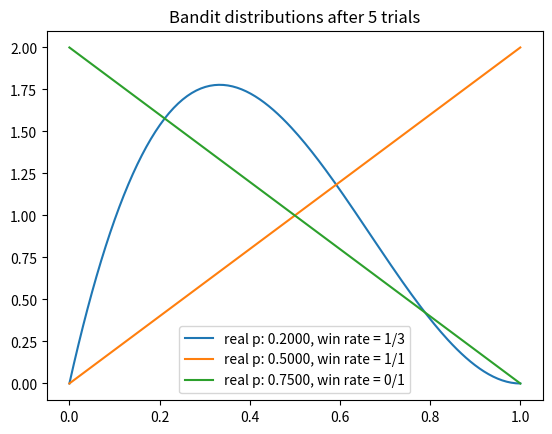
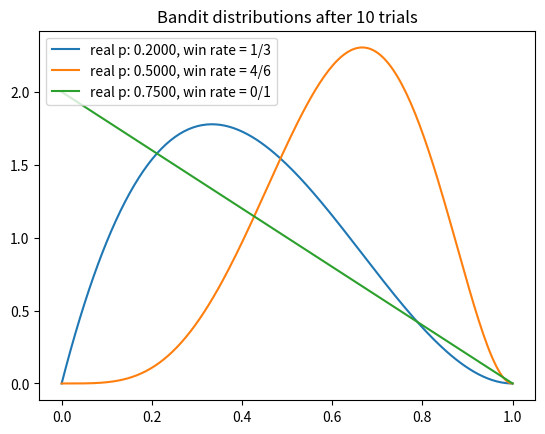
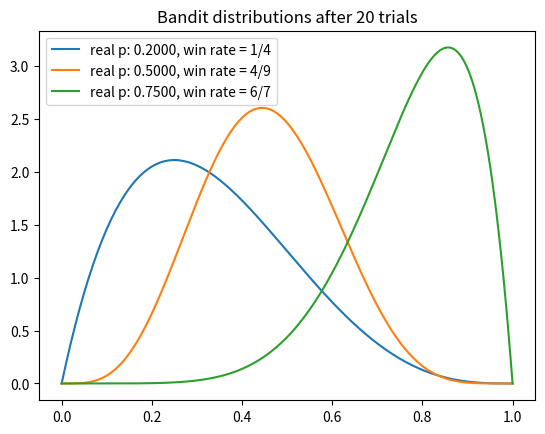
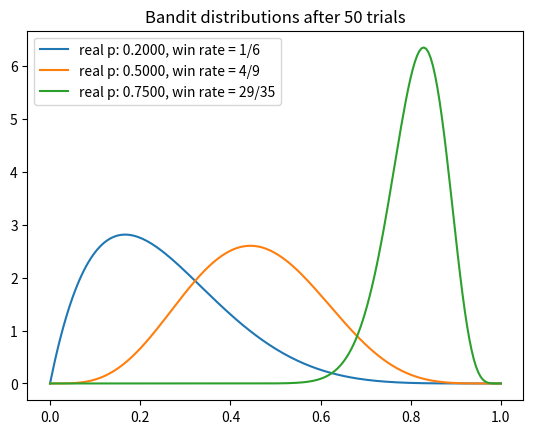
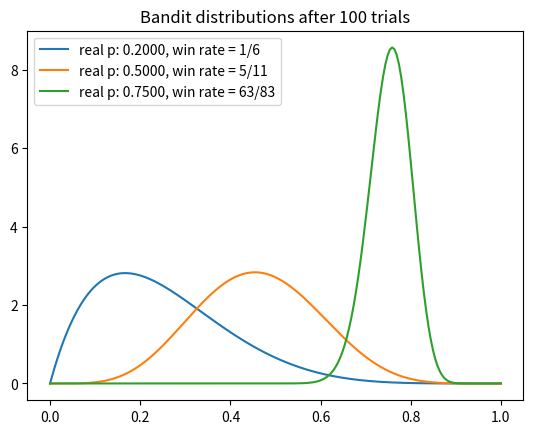
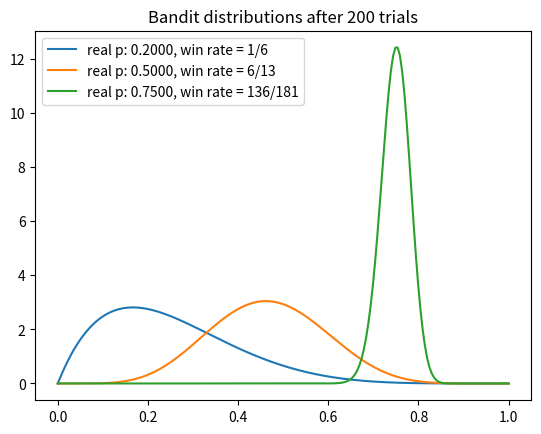
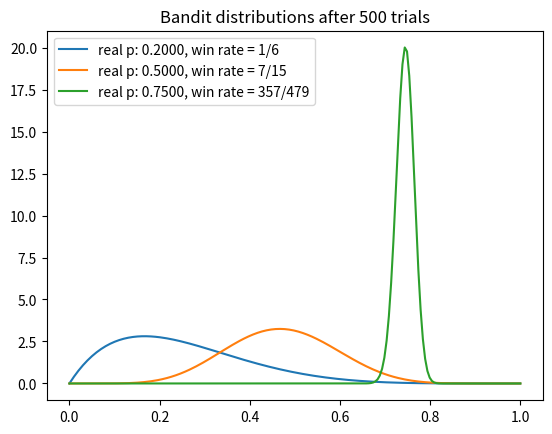
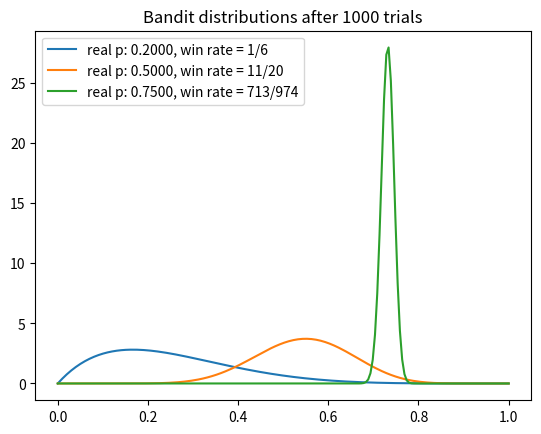
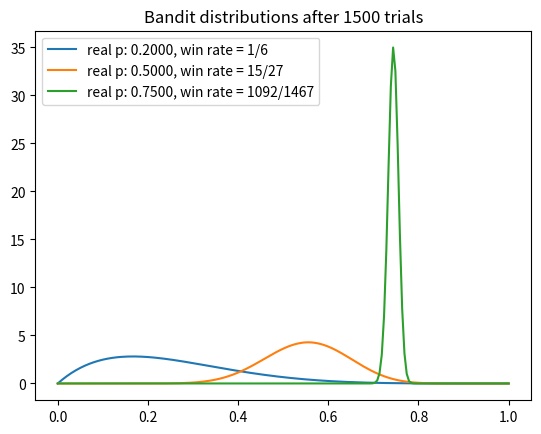
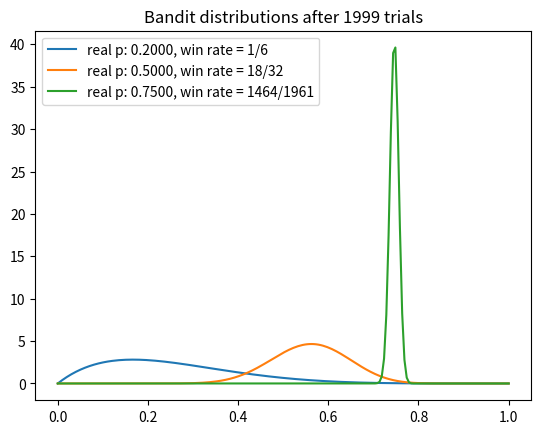

The script that saved these images, in order:
"""
Bayesin Machine Learning in Python: A/B Testing
"""
from matplotlib.pyplot import plot as pplot, show, title, legend, figure
from numpy import linspace, zeros, argmax
from numpy.random import random, beta
from scipy.stats import beta as sbeta

NUM_TRIALS = 2000
BANDIT_PROBABILITIES = [0.2, 0.5, 0.75]


class Bandit:
    """
    bandit class
    """

    def __init__(self, p_var):
        self.p_var = p_var
        self.a_var = 1
        self.b_var = 1
        self.n_var = 0

    def pull(self):
        """
        pull method
        """
        return random() < self.p_var

    def sample(self):
        """
        sample method
        """
        return beta(self.a_var, self.b_var)

    def update(self, x_var):
        """
        update method
        """
        self.a_var += x_var
        self.b_var += 1 - x_var
        self.n_var += 1


def plot(bandits, trial):
    """
    plot function
    """
    x_data = linspace(0, 1, 200)
    figure()
    for b_data in bandits:
        y_data = sbeta.pdf(x_data, b_data.a_var, b_data.b_var)
        pplot(
            x_data,
            y_data,
            label=f"real p: {b_data.p_var:.4f}, win rate = {b_data.a_var - 1}/{b_data.n_var}",
        )
    title(f"Bandit distributions after {trial} trials")
    legend()


def experiment():
    """
    experiment function
    """
    bandits = [Bandit(p) for p in BANDIT_PROBABILITIES]
    sample_points = [5, 10, 20, 50, 100, 200, 500, 1000, 1500, 1999]
    rewards = zeros(NUM_TRIALS)
    for i in range(NUM_TRIALS):
        j = argmax([b.sample() for b in bandits])
        if i in sample_points:
            plot(bandits, i)
        x_data = bandits[j].pull()
        rewards[i] = x_data
        bandits[j].update(x_data)
    print("total reward earned:", rewards.sum())
    print("overall win rate:", rewards.sum() / NUM_TRIALS)
    print("num times selected each bandit:", [b.n_var for b in bandits])


if __name__ == "__main__":
    experiment()
    show()
